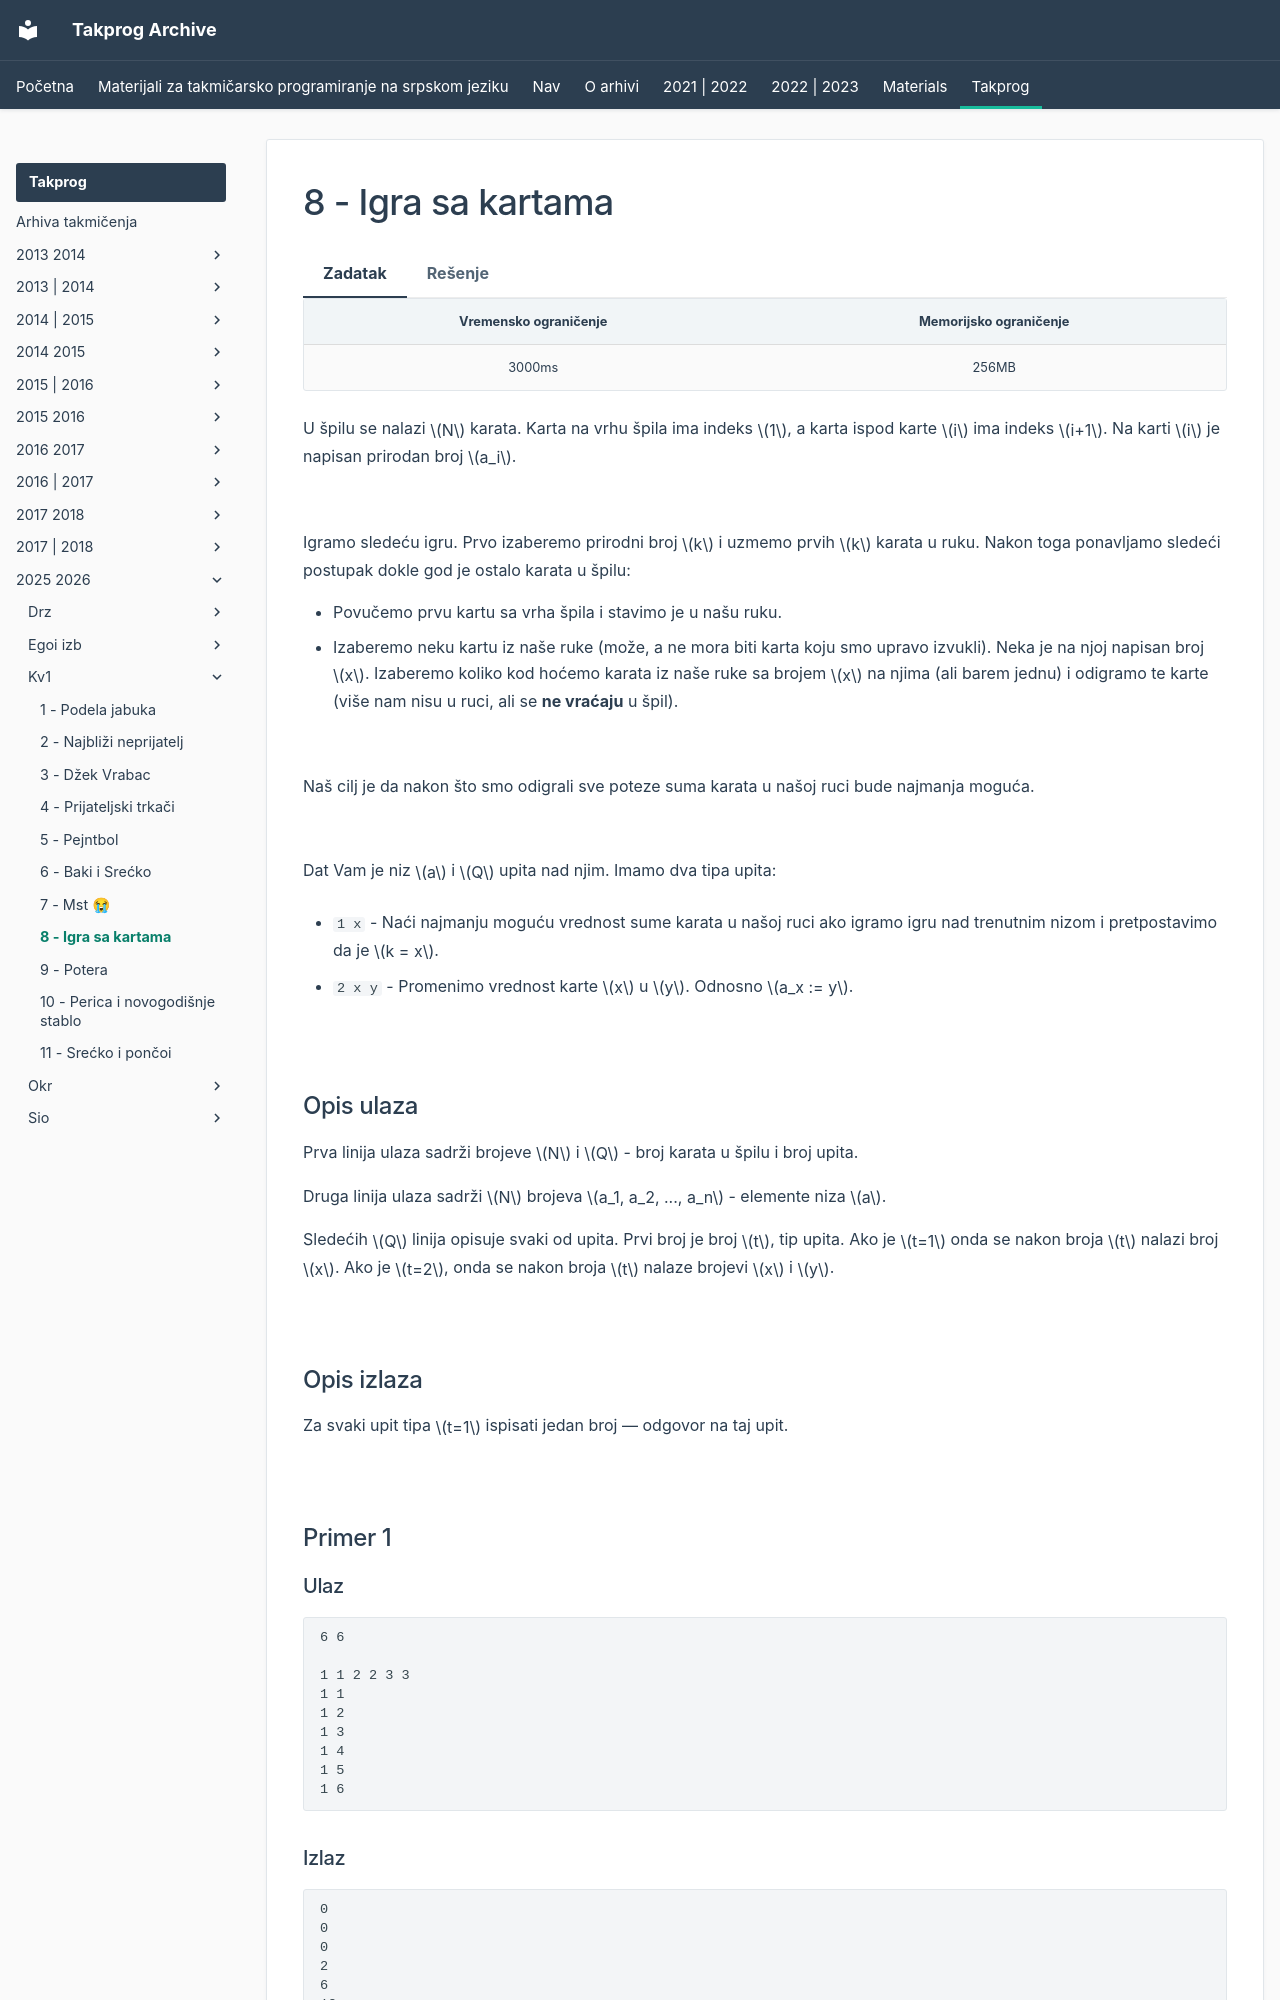

repository: FEDIKUS/takprog-arhiva · page: takprog/2025_2026/kv1/08_igra_sa_kartama/index.html · generator: mkdocs

---
hide:
  - toc
---

# 8 - Igra sa kartama

=== "Zadatak"
	
	| Vremensko ograničenje | Memorijsko ograničenje |
	|:-:|:-:|
	| 3000ms | 256MB |
	
	
	U špilu se nalazi $N$ karata. Karta na vrhu špila ima indeks $1$, a karta ispod karte $i$ ima indeks $i+1$. Na karti $i$ je napisan prirodan broj $a_i$. 
	
	<br>
	
	Igramo sledeću igru. Prvo izaberemo prirodni broj $k$ i uzmemo prvih $k$ karata u ruku. Nakon toga ponavljamo sledeći postupak dokle god je ostalo karata u špilu:
	
	
	- Povučemo prvu kartu sa vrha špila i stavimo je u našu ruku. 
	- Izaberemo neku kartu iz naše ruke (može, a ne mora biti karta koju smo upravo izvukli). Neka je na njoj napisan broj $x$. Izaberemo koliko kod hoćemo karata iz naše ruke sa brojem $x$ na njima (ali barem jednu) i odigramo te karte (više nam nisu u ruci, ali se **ne vraćaju** u špil).
	
	<br>
	
	Naš cilj je da nakon što smo odigrali sve poteze suma karata u našoj ruci bude najmanja moguća. 
	
	<br>
	
	Dat Vam je niz $a$ i $Q$ upita nad njim. Imamo dva tipa upita:
	
	
	- ``1 x`` - Naći najmanju moguću vrednost sume karata u našoj ruci ako igramo igru nad trenutnim nizom i pretpostavimo da je $k = x$. 
	
	- ``2 x y`` - Promenimo vrednost karte $x$ u $y$. Odnosno $a_x := y$. 
	
	<br>
	
	## Opis ulaza
	
	
	Prva linija ulaza sadrži brojeve $N$ i $Q$ - broj karata u špilu i broj upita.
	
	
	Druga linija ulaza sadrži $N$ brojeva $a_1, a_2, ..., a_n$ - elemente niza $a$.
	
	
	Sledećih $Q$ linija opisuje svaki od upita. Prvi broj je broj $t$, tip upita. Ako je $t=1$ onda se nakon broja $t$ nalazi broj $x$. Ako je $t=2$, onda se nakon broja $t$ nalaze brojevi $x$ i $y$.
	
	<br>
	
	## Opis izlaza
	
	
	Za svaki upit tipa $t=1$ ispisati jedan broj — odgovor na taj upit.
	
	<br>
	
	## Primer 1
	
	
	### Ulaz
	
	~~~
	6 6
	
	1 1 2 2 3 3
	1 1
	1 2
	1 3
	1 4
	1 5
	1 6
	~~~
	
	
	### Izlaz
	
	~~~
	0
	0
	0
	2
	6
	12
	~~~
	
	
	### Objašnjenje
	
	U prvom upitu ćemo na početku u ruci imati kartu sa brojem $1$. Nakon toga, vučemo kartu sa brojem $1$, pa u ruci imamo karte sa brojevima $1$ i $1$. Zatim biramo $x=1$ i odigravamo obe karte sa brojem $1$, nakon čega je naša ruka prazna. U sledećih $4$ poteza biramo broj $x$ da bude jednak broju na karti koju smo upravo izvukli i odigramo tu kartu. Na kraju svih poteza naša ruka je prazna, pa je suma svih karata u našoj ruci $0$. 
	
	U drugom upitu na početku u ruci imamo karte sa brojevima $1$ i $1$, a vučemo karte sa brojevima $2$, $2$, $3$ i $3$ redom. Igramo slično kao u prvom i trećem upitu.
	
	U trećem upitu na početku u ruci imamo karte sa brojevi
